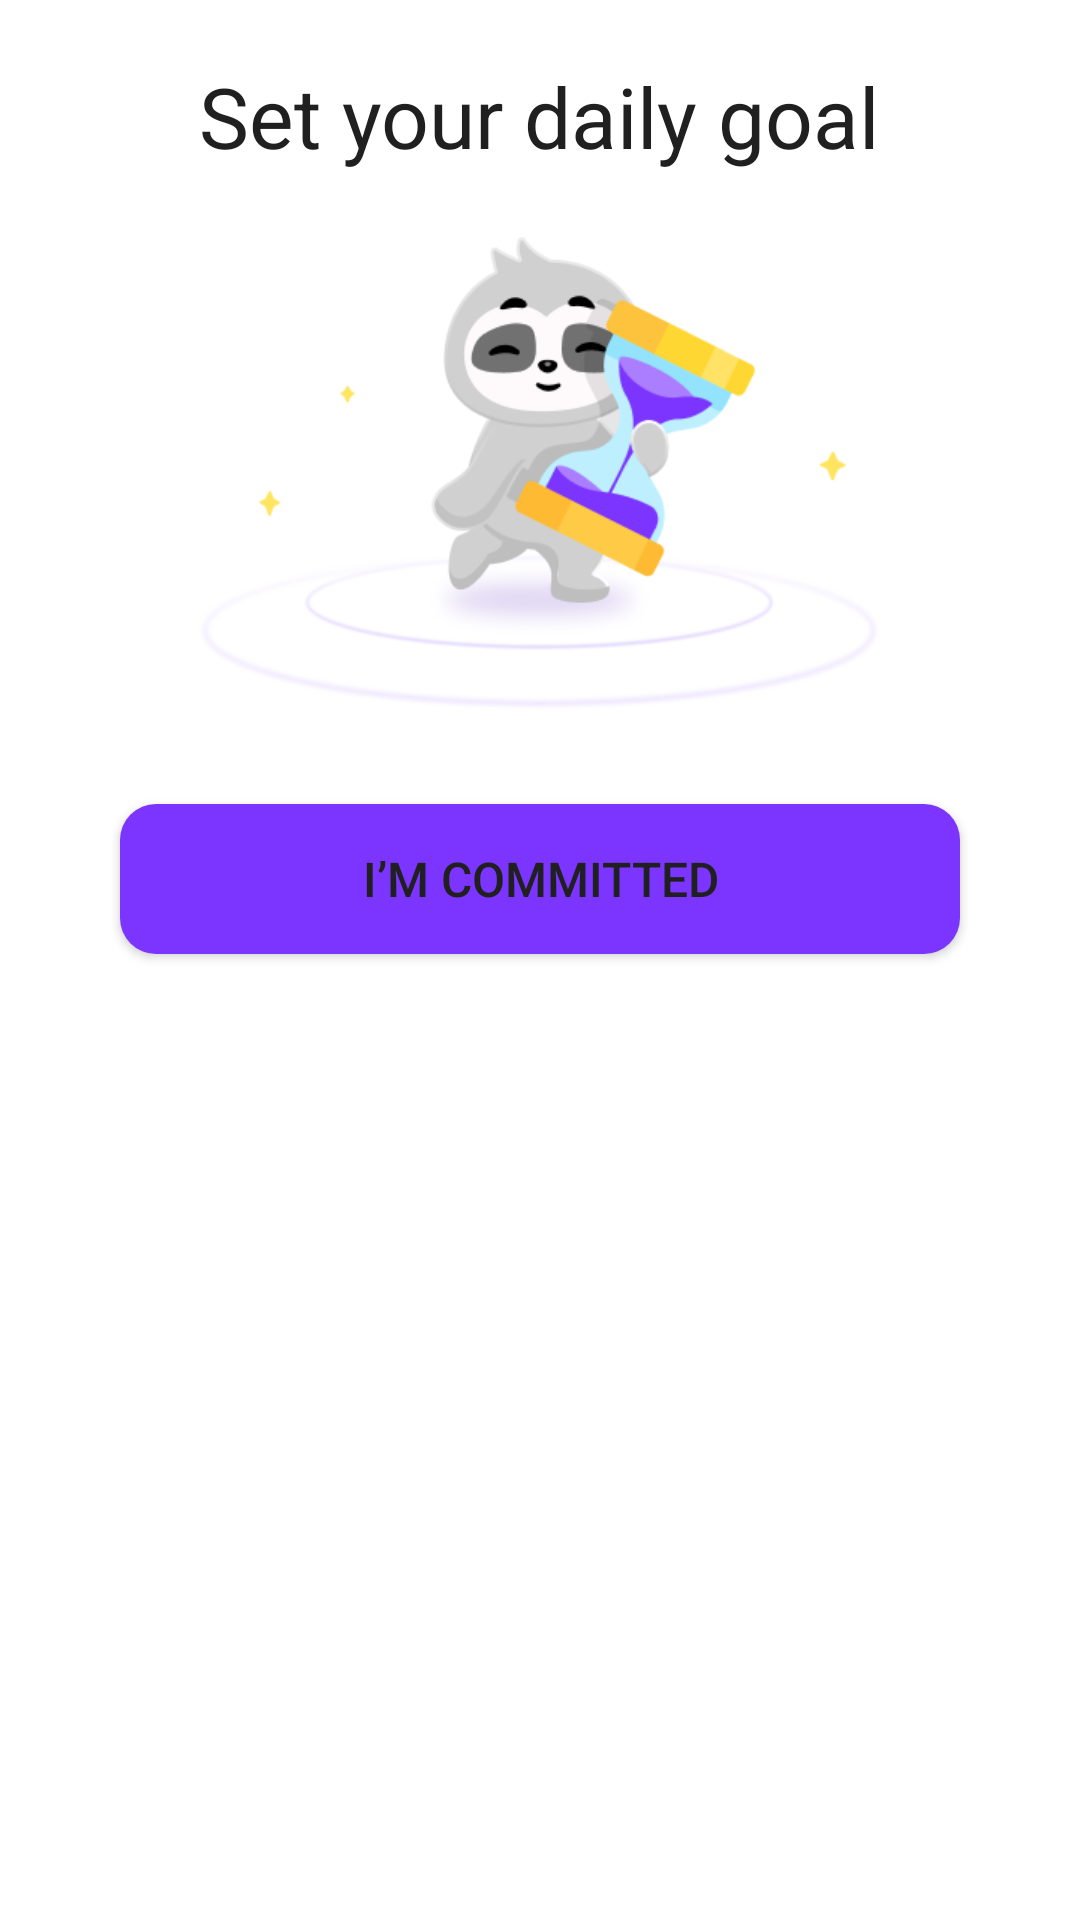

Reconstruct the res/layout file that produces this screen, plus the resources it refers to.
<!-- AndroidManifest.xml: activity theme Theme.JAndroid -->
<!-- res/layout/activity_main.xml -->
<?xml version="1.0" encoding="utf-8"?>
<layout xmlns:android="http://schemas.android.com/apk/res/android"
    xmlns:app="http://schemas.android.com/apk/res-auto"
    xmlns:tools="http://schemas.android.com/tools">

    <data>
        <variable
            name="mainVM"
            type="com.json.jandroid.activity.main.MainViewModel" />
    </data>

    <LinearLayout
        android:layout_width="match_parent"
        android:layout_height="match_parent"
        android:orientation="vertical"
        android:layout_marginHorizontal="12dp"
        android:gravity="center_horizontal">
        <LinearLayout
            android:layout_width="match_parent"
            android:layout_height="wrap_content"
            android:orientation="vertical"
            android:layout_marginTop="20dp"
            android:gravity="center_horizontal"
            >

            <TextView
                android:id="@+id/first_title_id"
                android:layout_width="327dp"
                android:layout_height="38dp"
                android:text="@string/first_title"
                android:lineSpacingExtra="4sp"
                android:textSize="28sp"
                android:gravity="center_horizontal|top" />

            <ImageView
                android:layout_width="300dp"
                android:layout_height="180dp"
                android:src="@drawable/first_title_img"/>
        </LinearLayout>
        <androidx.recyclerview.widget.RecyclerView
            android:id="@+id/first_title_list"
            android:layout_width="match_parent"
            android:layout_height="wrap_content"
            />
        <Button
            android:id="@+id/first_btn_id"
            android:layout_width="match_parent"
            android:layout_height="50dp"
            android:layout_marginTop="30dp"
            android:textSize="16sp"
            android:layout_marginHorizontal="40dp"
            android:background="@drawable/rounded_background_btn"
            android:text="@string/first_btn"
            />

    </LinearLayout>
</layout>
<!-- resources referenced by this layout -->
<resources>
  <!-- drawable first_title_img: png bitmap (drawable, 30624 bytes) -->
  <!-- drawable rounded_background_btn (drawable) -->
  <shape xmlns:android="http://schemas.android.com/apk/res/android"
      android:shape="rectangle">
      <corners android:radius="12dp" />
      <solid android:color="#7B35FE" />
  </shape>
  <string name="first_btn">I’m committed</string>
  <string name="first_title">Set your daily goal</string>
  <style name="Theme.JAndroid" parent="Theme.MaterialComponents.Light.NoActionBar"> 
          
          <item name="colorPrimary">@color/purple_500</item>
          <item name="colorPrimaryVariant">@color/purple_700</item>
          <item name="colorOnPrimary">@color/white</item>
          
          <item name="colorSecondary">@color/teal_200</item>
          <item name="colorSecondaryVariant">@color/teal_700</item>
          <item name="colorOnSecondary">@color/black</item>
          
          <item name="android:statusBarColor" tools:targetApi="l">?attr/colorOnPrimary</item>
          
          <item name="android:textSize">28sp</item>
          <item name="android:textColor">#202020</item>
      </style>
  <!-- not gathered from this repository: default colours our renderer supplied (Android Studio template values) -->
  <color name="purple_500">#FF6200EE</color>
  <color name="purple_700">#FF3700B3</color>
  <color name="teal_200">#FF03DAC5</color>
  <color name="teal_700">#FF018786</color>
  <color name="black">#FF000000</color>
  <color name="white">#FFFFFFFF</color>
</resources>
